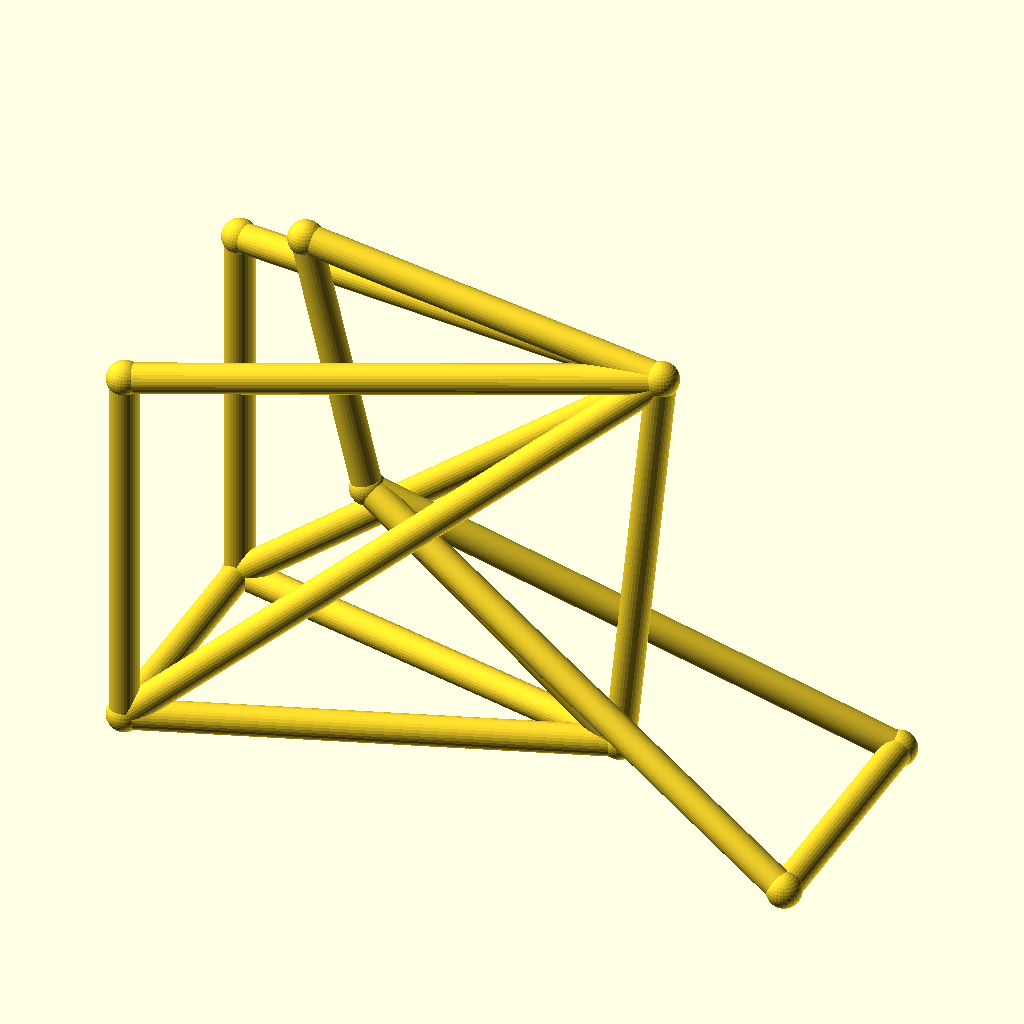
Cell 1: rendered with the file's own defaults.
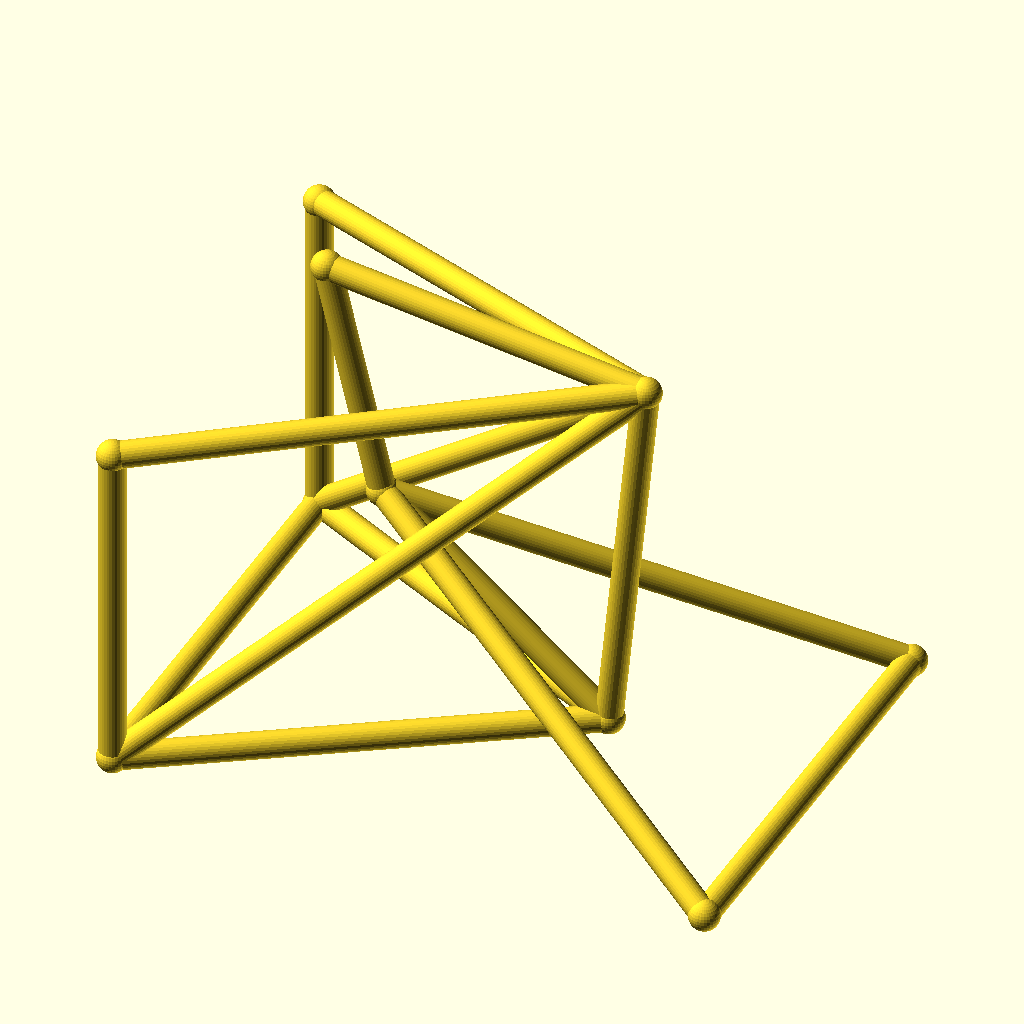
Cell 2 — track set to 96, the other parameters unchanged.
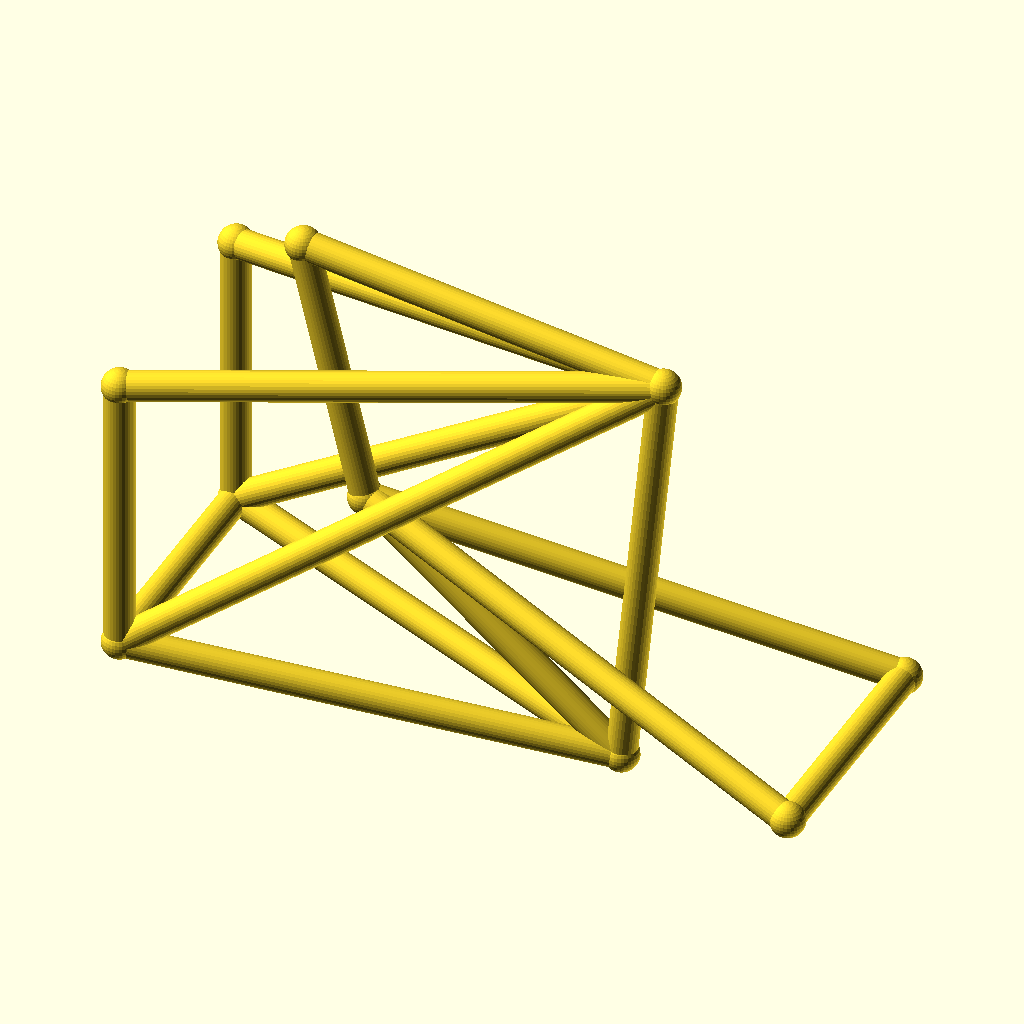
Cell 3: hub_z = 36 (everything else at default).
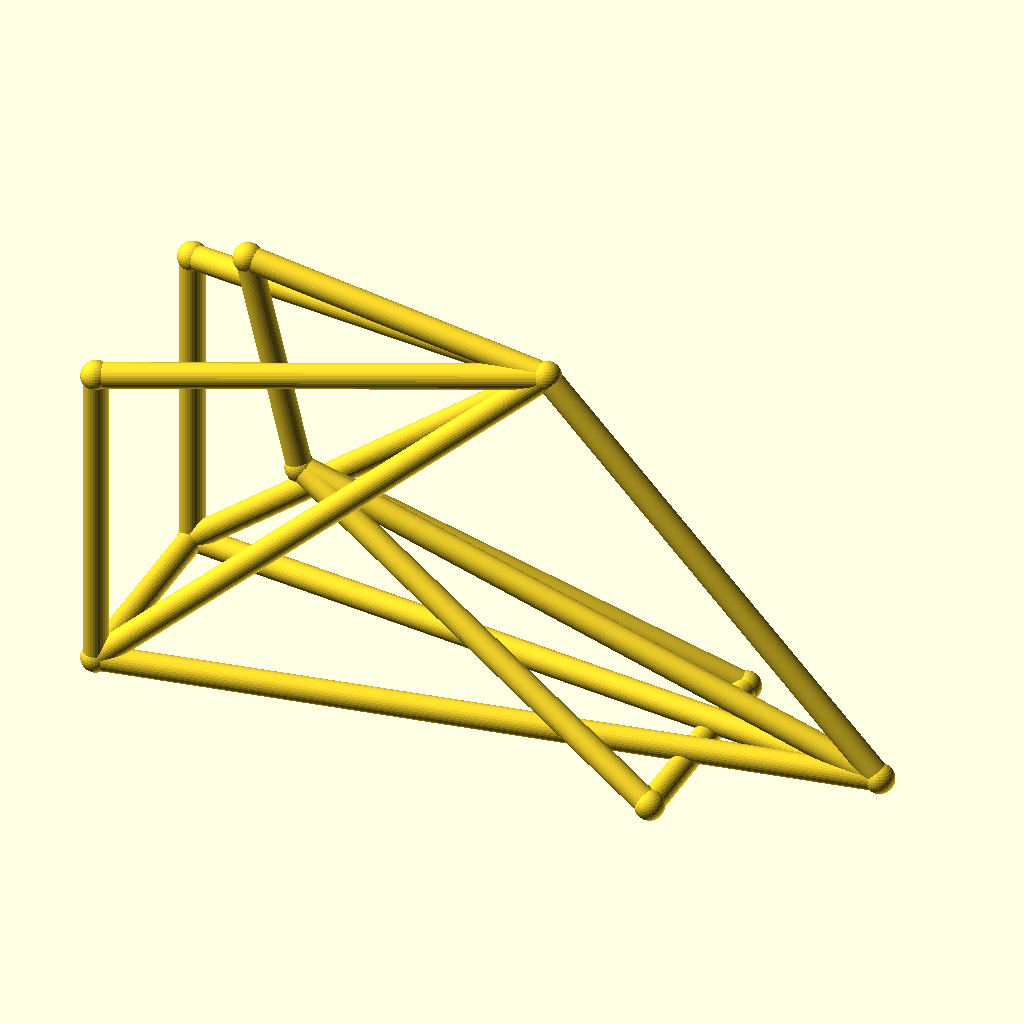
Cell 4: bb_x = 170 (everything else at default).
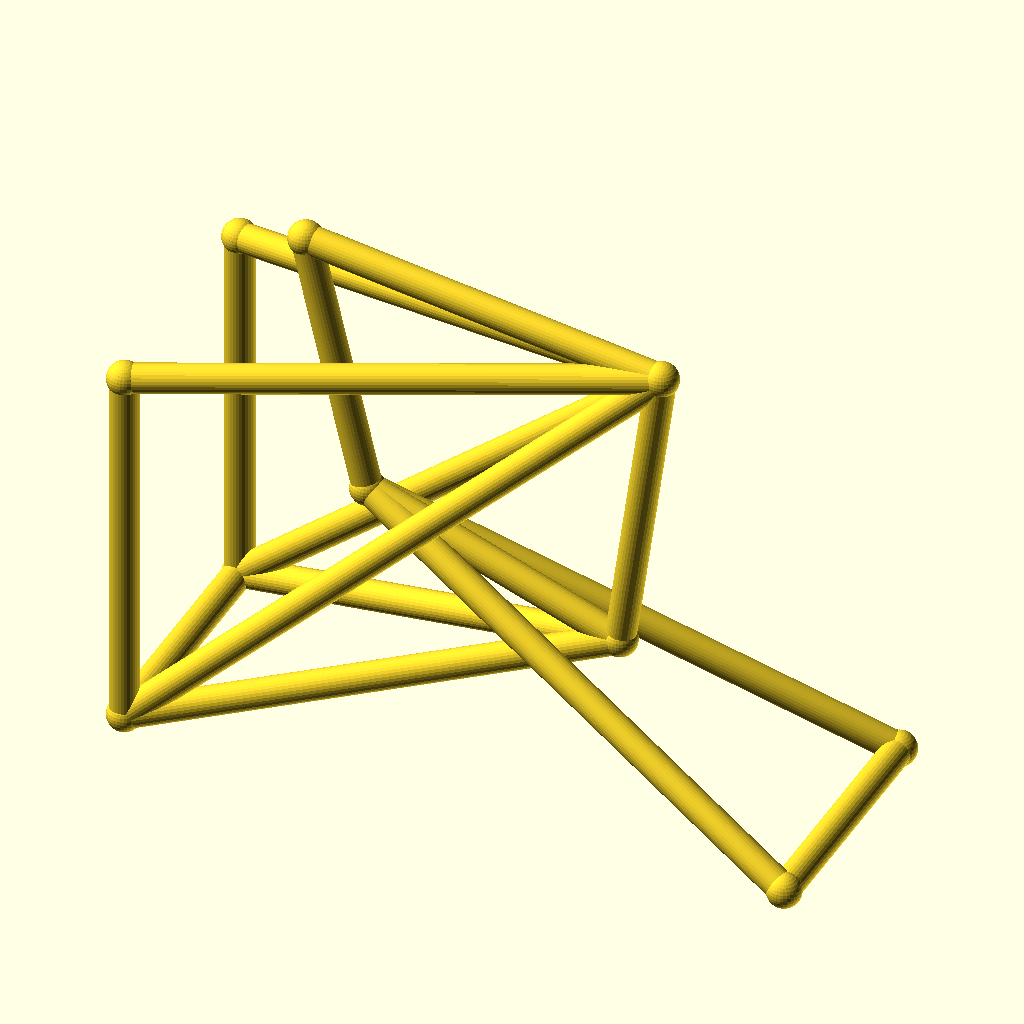
Cell 5 — bb_z set to 44, the other parameters unchanged.
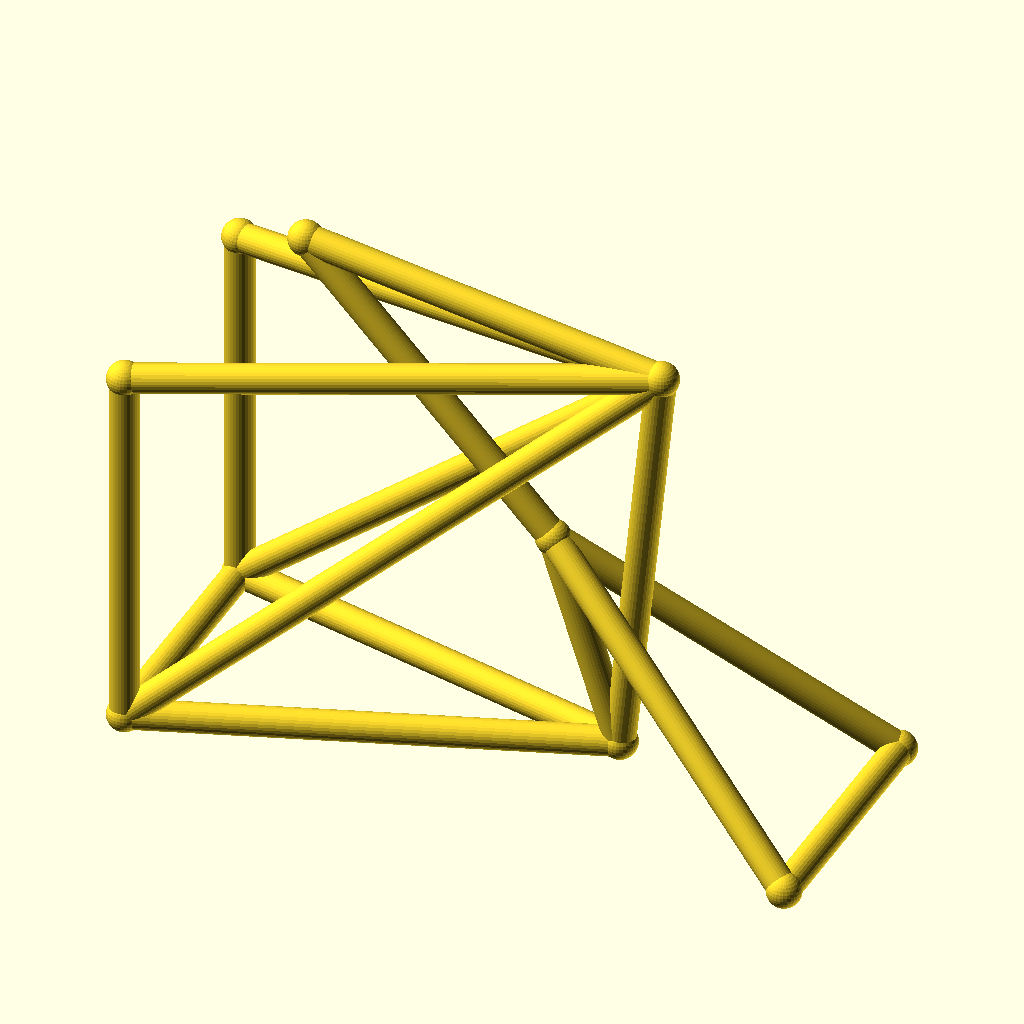
Cell 6 — ht_bot_x set to 72, the other parameters unchanged.
The same orthographic view direction (rotation 55°, 0°, 25°; colour scheme Cornfield) for every cell, with the view re-fitted per cell, so scale and position can differ between cells.
OpenSCAD source file optional_data/data/wire3/bikeframe/scene_0238.scad:
$fn = 32;

// ----------------------------------------------------------------------
// Bicycle frame: diamond frame, wheelbase 128 mm, with rack
// ----------------------------------------------------------------------

// --- parameters (mm) ---
track = 48;               // distance between the rear dropouts
hub_z = 18;               // wheel hub height
bb_x = 85;                // bottom bracket X
bb_z = 22;                // bottom bracket height
ht_bot_x = 36;            // head tube bottom X
ht_bot_z = 62;            // head tube bottom height
ht_top_x = 24;            // head tube top X
ht_top_z = 112;           // head tube top height
st_x = 93;                // seat cluster X
st_z = 102;               // seat cluster height
fh_x = 128;               // front hub X (wheelbase)
tube_r = 2.8;             // frame tube radius
joint_r = 3.3;            // joint ball radius
rack_z = 90;              // luggage rack height
fit_tol = 0.05;           // declared fit tolerance (prompt contract)
free_tol = 0.3;           // declared free tolerance (prompt contract)

bbox_x = fh_x + 2 * joint_r;  // overall X, joints included
bbox_y = track + 2 * joint_r;  // overall Y, joints included
bbox_z = 112 - hub_z + 2 * joint_r;  // overall Z, joints included
tube_d = 2 * tube_r;  // frame tube diameter
wheelbase = fh_x;  // rear axle to front hub
nodes = [[bb_x, 0, bb_z], [ht_bot_x, 0, ht_bot_z], [ht_top_x, 0, ht_top_z], [st_x, 0, st_z], [0, track / 2, hub_z], [0, -track / 2, hub_z], [fh_x, track / 2, hub_z], [fh_x, -track / 2, hub_z], [0, track / 2, rack_z], [0, -track / 2, rack_z]];

module member(a, b, r) {
  /* round stock from joint a to joint b, ends buried in the joint balls */
  d = b - a;
  length = norm(d);
  translate(a) rotate([0, acos(d[2] / length), atan2(d[1], d[0])])
    cylinder(h = length, r = r);
}

module joint(p, r) {
  /* ball at the joint centre, fatter than every member meeting there */
  translate(p) sphere(r = r);
}

/* members - each call is one graph edge */
member(nodes[1], nodes[2], tube_r);
member(nodes[1], nodes[0], tube_r);
member(nodes[2], nodes[3], tube_r);
member(nodes[3], nodes[0], tube_r);
member(nodes[0], nodes[4], tube_r);
member(nodes[0], nodes[5], tube_r);
member(nodes[3], nodes[4], tube_r);
member(nodes[3], nodes[5], tube_r);
member(nodes[1], nodes[6], tube_r);
member(nodes[1], nodes[7], tube_r);
member(nodes[6], nodes[7], tube_r);
member(nodes[4], nodes[5], tube_r);
member(nodes[3], nodes[8], tube_r);
member(nodes[3], nodes[9], tube_r);
member(nodes[8], nodes[4], tube_r);
member(nodes[9], nodes[5], tube_r);

/* joint balls */
for (p = nodes) joint(p, joint_r);
Parameter table extracted from the source (name, type, default, range or options):
track: number, default 48
hub_z: number, default 18
bb_x: number, default 85
bb_z: number, default 22
ht_bot_x: number, default 36
ht_bot_z: number, default 62
ht_top_x: number, default 24
ht_top_z: number, default 112
st_x: number, default 93
st_z: number, default 102
fh_x: number, default 128
tube_r: number, default 2.8
joint_r: number, default 3.3
rack_z: number, default 90
fit_tol: number, default 0.05
free_tol: number, default 0.3
